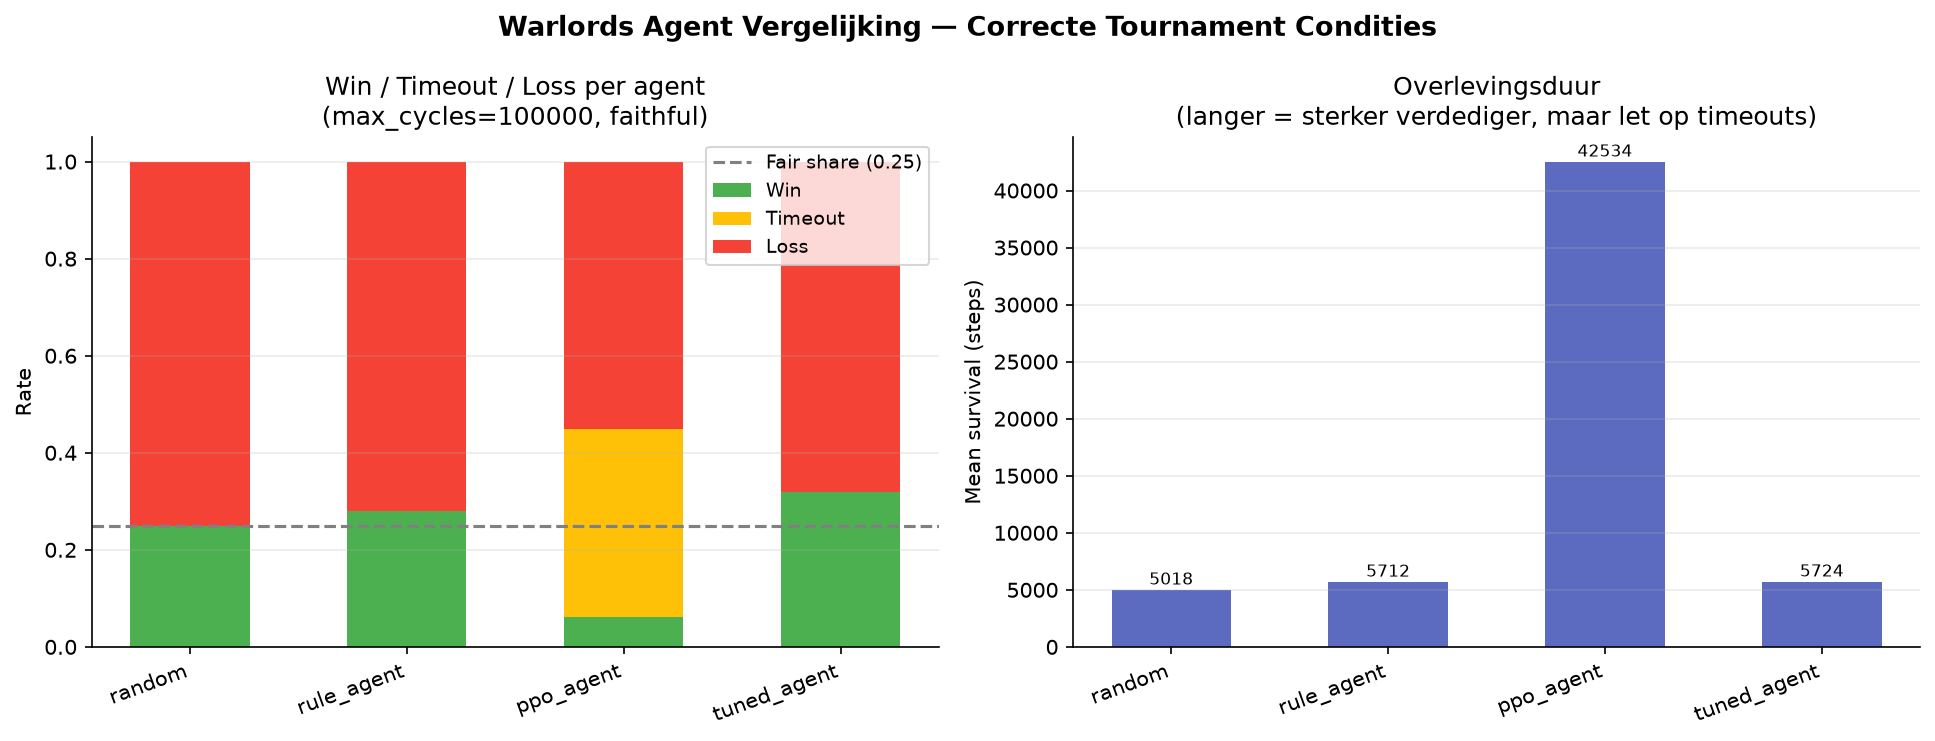

Values plotted in this chart, from the file beside it:
agent, win_rate, loss_rate, timeout_rate, mean_survival, games
random, 0.25, 0.75, 0.0, 5018, 160
rule_agent, 0.281, 0.719, 0.0, 5712, 160
ppo_agent, 0.062, 0.55, 0.388, 42534, 160
tuned_agent, 0.319, 0.681, 0.0, 5724, 160
